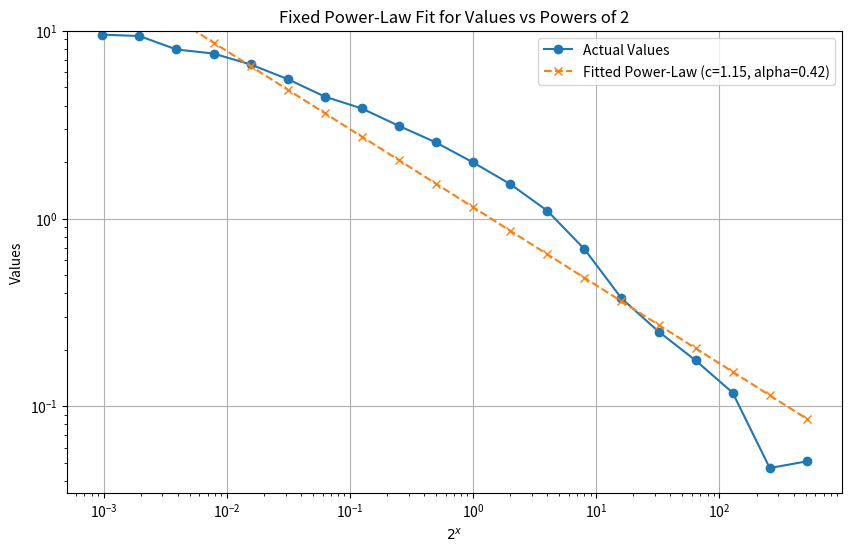

Reproduce this figure in Python.
import numpy as np
import matplotlib.pyplot as plt
from scipy.stats import linregress

# Data values as normal numbers
values = [
    33396., 32833., 27847., 26482., 23166., 19356., 15615., 13501.,
    10902., 8896., 6964., 5342., 3853., 2408., 1316., 875.,
    614., 413., 164., 178.
]
values = [(val / (35000 * 10)) * 100 for val in values]

# X-axis corresponding to 2^-10 to 2^9
exponents = list(range(-10, 10))
x_values = np.array([2 ** exp for exp in exponents])
y_values = np.array(values)

# Remove zero/negative values for log-log fitting
mask = (x_values > 0) & (y_values > 0)
x_log = np.log(x_values[mask])
y_log = np.log(y_values[mask])

# Perform linear regression on log-log data
slope, intercept, _, _, _ = linregress(x_log, y_log)

# Convert back to power-law parameters
alpha_opt = -slope
c_opt = np.exp(intercept)

# Define the power-law model
def power_law(x, c, alpha):
    return c * x ** (-alpha)

# Plot the data and the fitted power-law curve
plt.figure(figsize=(10, 6))
plt.plot(x_values, y_values, marker='o', linestyle='-', label='Actual Values')
plt.plot(x_values, power_law(x_values, c_opt, alpha_opt), marker='x', linestyle='--',
         label=f'Fitted Power-Law (c={c_opt:.2f}, alpha={alpha_opt:.2f})')

plt.title('Fixed Power-Law Fit for Values vs Powers of 2')
plt.xscale('log')  # Set x-axis to log scale
plt.yscale('log')  # Set y-axis to log scale
plt.xlabel('$2^x$')
plt.ylabel('Values')
plt.ylim(0, 10)  # Limit y-axis from 0 to 10
plt.grid(True)
plt.legend()
plt.show()

print(f"Optimized parameters: c = {c_opt:.2f}, alpha = {alpha_opt:.2f}")
